Photos from the image-classification dataset "data" in the GitHub repository bhavesh0706/TB-Screen-AI. Its 2 classes are: normal, tuberculosis.

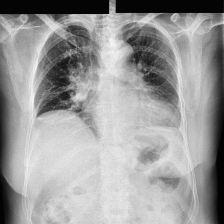
Label: tuberculosis

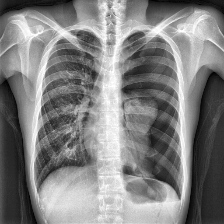
Label: tuberculosis

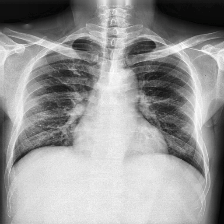
Label: tuberculosis

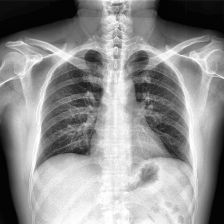
Label: normal

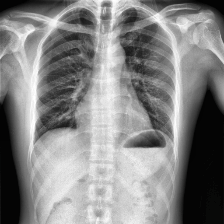
Label: normal

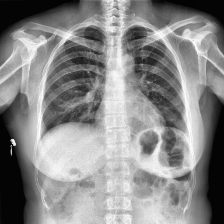
Label: normal
